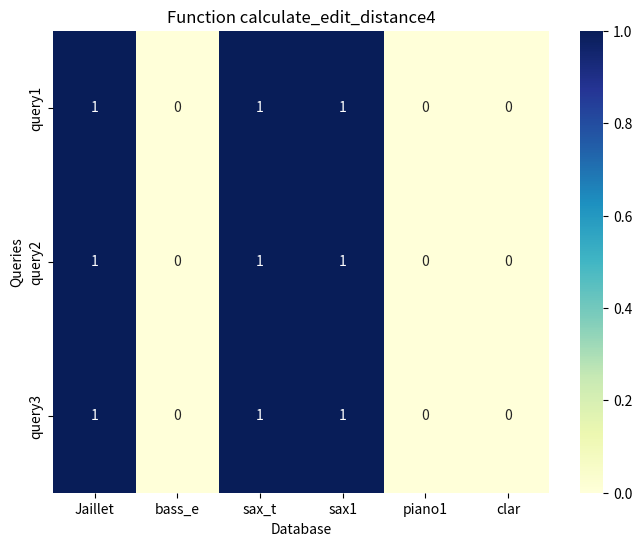
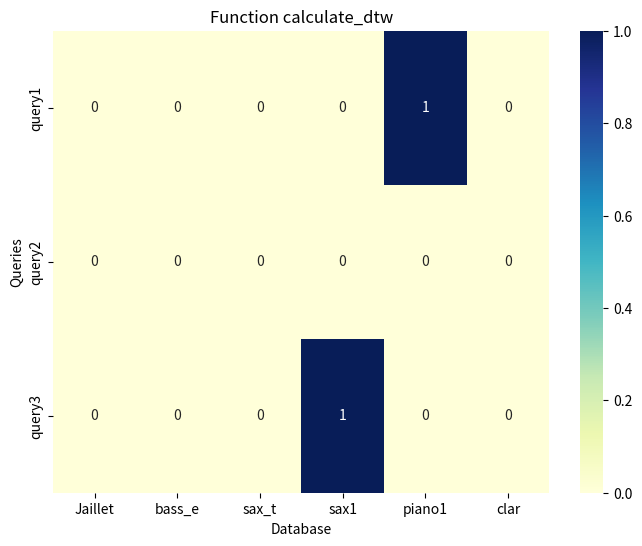
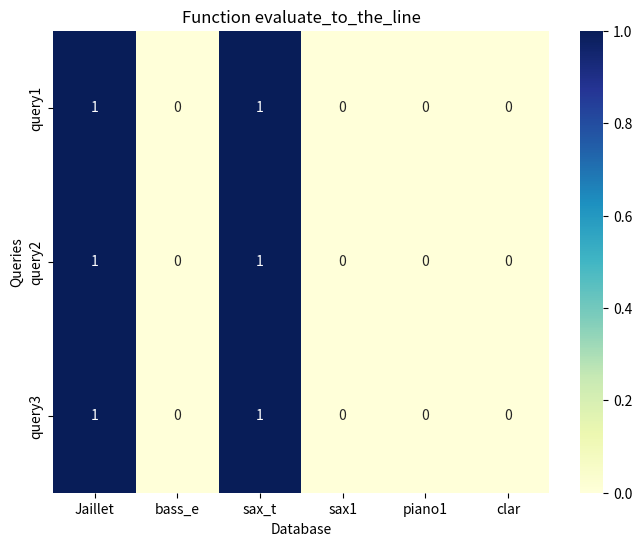
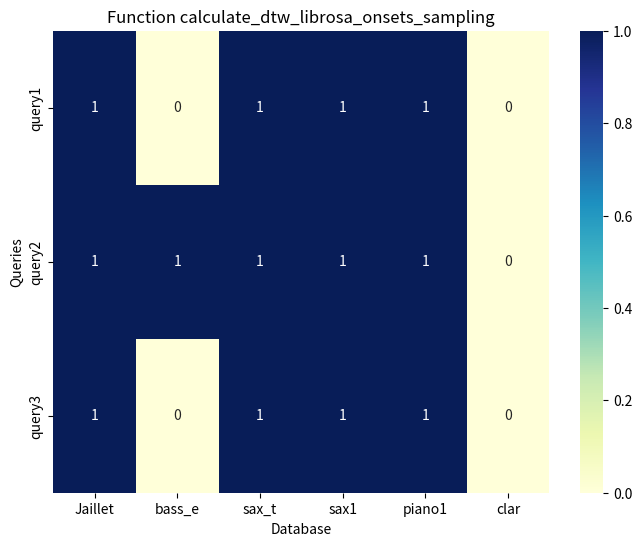
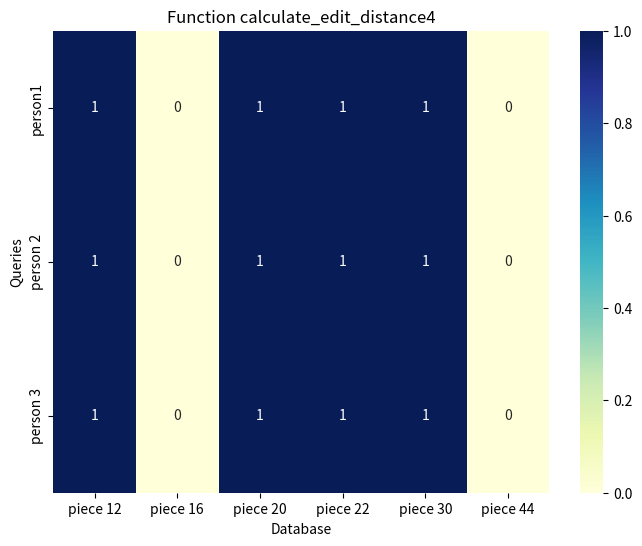
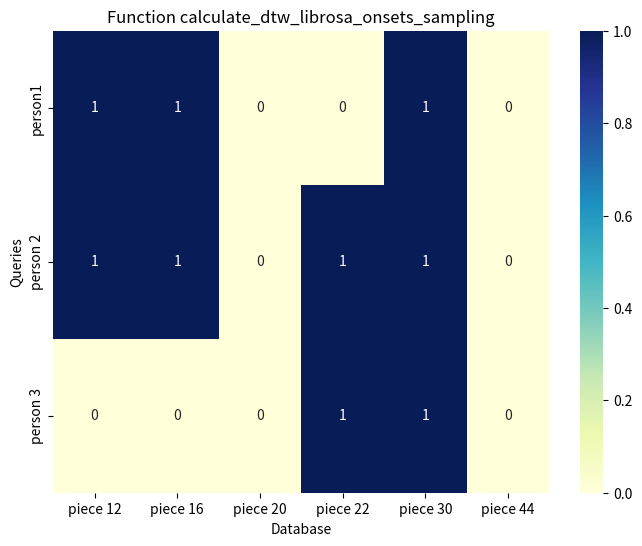
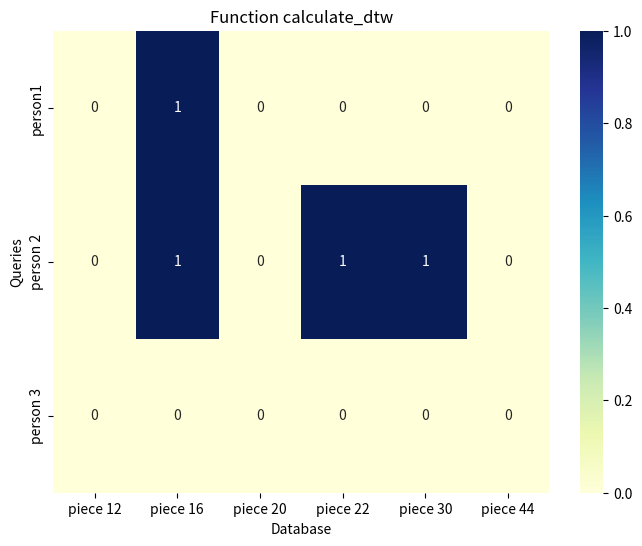
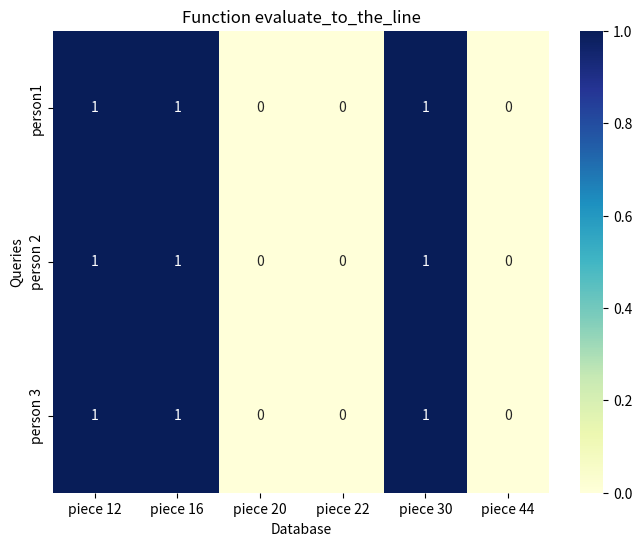

The matplotlib source for these figures, in order:
import pandas as pd
import seaborn as sns
import matplotlib.pyplot as plt


# Funkcja do przekształcenia danych w heatmapę
def generate_heatmapFTIMSET(data, title):
    df = pd.DataFrame(data)

    df.columns = ['query', 'Jaillet', 'bass_e', 'sax_t', 'sax1', 'piano1', 'clar']

    plt.figure(figsize=(8, 6))

    sns.heatmap(df.set_index('query'), annot=True, cmap='YlGnBu', cbar=True)

    plt.title(title)
    plt.xlabel('Database')
    plt.ylabel('Queries')

    plt.show()


# calculate_edit_distance4
data_fun1 = {
    'query': ['query1', 'query2', 'query3'],
    'Jaillet15': [1, 1, 1],
    'bass_elec2_E_lick': [0, 0, 0],
    'sax_tenor_lick': [1, 1, 1],
    'sax1': [1, 1, 1],
    'piano1': [0, 0, 0],
    'clarinet1': [0, 0, 0]
}
# calculate_dtw
data_fun2 = {
    'query': ['query1', 'query2', 'query3'],
    'Jaillet15': [0, 0, 0],
    'bass_elec2_E_lick': [0, 0, 0],
    'sax_tenor_lick': [0, 0, 0],
    'sax1': [0, 0, 1],
    'piano1': [1, 0, 0],
    'clarinet1': [0, 0, 0]
}
# evaluate_to_the_line
data_fun3 = {
    'query': ['query1', 'query2', 'query3'],
    'Jaillet15': [1, 1, 1],
    'bass_elec2_E_lick': [0, 0, 0],
    'sax_tenor_lick': [1, 1, 1],
    'sax1': [0, 0, 0],
    'piano1': [0, 0, 0],
    'clarinet1': [0, 0, 0]
}
# calculate_dtw_librosa_onsets_sampling
data_fun4 = {
    'query': ['query1', 'query2', 'query3'],
    'Jaillet15': [1, 1, 1],
    'bass_elec2_E_lick': [0, 1, 0],
    'sax_tenor_lick': [1, 1, 1],
    'sax1': [1, 1, 1],
    'piano1': [1, 1, 1],
    'clarinet1': [0, 0, 0]
}

generate_heatmapFTIMSET(data_fun1, "Function calculate_edit_distance4")
generate_heatmapFTIMSET(data_fun2, "Function calculate_dtw")
generate_heatmapFTIMSET(data_fun3, "Function evaluate_to_the_line")
generate_heatmapFTIMSET(data_fun4, "Function calculate_dtw_librosa_onsets_sampling")

def generate_heatmap(data, title):
    df = pd.DataFrame(data)

    def check_in_top5(row, piece):
        top5 = list(map(int, row.split(',')))
        piece_num = int(piece.split(' ')[1])
        return 1 if piece_num in top5 else 0

    for column in df.columns[1:]:
        df[column] = df[column].apply(lambda x: check_in_top5(x, column))

    plt.figure(figsize=(8, 6))
    sns.heatmap(df.set_index('person'), annot=True, cmap='YlGnBu', cbar=True)

    plt.title(title)
    plt.xlabel('Database')
    plt.ylabel('Queries')

    plt.show()

# Dane dla funkcji calculate_edit_distance4
data_fun1 = {
    'person': ['person1', 'person 2', 'person 3'],
    'piece 12': ['30, 15, 20,12,  22', '30, 15, 20,12,  22', '30, 15, 20,12,  22'],
    'piece 16': ['30, 15, 20,12,  22', '30, 15, 20,12,  22', '30, 15, 20,12,  22'],
    'piece 20': ['30, 15, 20,12,  22', '30, 15, 20,12,  22', '30, 15, 20,12,  22'],
    'piece 22': ['30, 15, 20,12,  22', '30, 15, 20,12,  22', '30, 15, 20,12,  22'],
    'piece 30': ['30, 15, 20,12,  22', '30, 15, 20,12,  22', '30, 15, 20,12,  22'],
    'piece 44': ['30, 15, 20,12,  22', '30, 15, 20,12,  22', '30, 15, 20,12,  22']
}
# calculate_edit_distance
data_fun2 = {
    'person': ['person1', 'person 2', 'person 3'],
    'piece 12': ['12, 15, 22, 7, 20', '12, 7, 15, 22, 16', '12, 15, 22, 7, 20'],
    'piece 16': ['12, 15, 22, 7, 20', '12, 22, 7, 15, 16', '12, 15, 22, 7, 20'],
    'piece 20': ['12, 15, 22, 7, 20', '12, 15, 22, 7, 20', '15, 22, 12, 20, 7'],
    'piece 22': ['15, 22, 12, 20, 7', '12, 15, 22, 7, 20', '12, 7, 22, 15, 20'],
    'piece 30': ['30, 15, 20, 12, 22', '15, 30, 20, 22, 12', '15,12,22,20,30'],
    'piece 44': ['15, 30, 22, 20, 12', '15, 12, 22, 20, 30', '15, 12, 22, 20, 7']
}

# Dane dla funkcji calculate_dtw_librosa_onsets_edit_distance
data_fun3 = {
    'person': ['person1', 'person 2', 'person 3'],
    'piece 12': ['26, 38, 46, 23, 21', '46, 26, 32, 38, 23', '26, 32, 28, 23, 46'],
    'piece 16': ['40, 26, 46, 32, 23', '27, 26, 23, 32, 46', '26, 21, 46, 23, 38'],
    'piece 20': ['46, 32, 38, 26, 23', '38, 32, 26, 23, 46', '46, 26, 32, 38, 23'],
    'piece 22': ['29, 26, 46, 23, 38', '10, 26, 23, 38, 46', '32, 26, 23, 46, 37'],
    'piece 30': ['43, 44, 46, 38, 32', '13, 19, 25, 26, 46', '26, 46, 23, 32, 38'],
    'piece 44': ['46, 26, 23, 38, 14', '46, 26, 38, 23, 13', '26, 23, 38, 46, 32']
}

# Dane dla funkcji calculate_dtw_librosa_onsets_próbkowanie
data_fun5 = {
    'person': ['person1', 'person 2', 'person 3'],
    'piece 12': ['12, 36, 16, 3, 30', '15, 30, 9, 20, 12', '36, 30, 3, 20, 15'],
    'piece 16': ['30, 16, 20, 15, 7', '15, 16, 30, 7, 22', '30, 15, 41, 36, 12'],
    'piece 20': ['30, 15, 22, 41, 36', '30, 16, 7, 3, 12', '15, 30, 41, 12, 16'],
    'piece 22': ['30, 15, 41, 20, 4', '36, 16, 22, 41, 3', '30, 7, 22, 43, 15'],
    'piece 30': ['30, 12, 11, 36, 15', '30, 36, 20, 12, 22', '30, 20, 12, 15, 7'],
    'piece 44': ['12, 30, 3, 16, 15', '30, 15, 12, 22, 3', '36, 22, 30, 7, 16']
}

# Dane dla funkcji calculate_dtw_librosa
data_fun6 = {
    'person': ['person1', 'person 2', 'person 3'],
    'piece 12': ['30, 12, 16, 7, 15', '30, 12, 16, 7, 15', '30, 12, 16, 7, 15'],
    'piece 16': ['30, 12, 16, 7, 15', '30, 12, 16, 7, 15', '30, 12, 16, 7, 15'],
    'piece 20': ['30, 12, 16, 7, 15', '30, 12, 16, 7, 15', '30, 12, 16, 7, 15'],
    'piece 22': ['30, 12, 7, 16, 15', '30, 12, 16, 7, 15', '30, 12, 16, 7, 15'],
    'piece 30': ['30, 12, 7, 16, 15', '30, 12, 16, 7, 15', '30, 12, 16, 7, 15'],
    'piece 44': ['30, 12, 16, 7, 15', '30, 12, 16, 7, 15', '30, 12, 16, 7, 15']
}

# Dane dla funkcji calculate_dtw (implementująca fastdtw)
data_fun7 = {
    'person': ['person1', 'person 2', 'person 3'],
    'piece 12': ['40, 15, 20, 48, 1', '20, 22, 14, 19, 16', '10, 41, 48, 8, 4'],
    'piece 16': ['16, 7, 42, 3, 10', '40, 14, 16, 19, 42', '40, 36, 12, 48, 3'],
    'piece 20': ['46, 16, 47, 14, 48', '10, 45, 34, 43, 5', '38, 42, 12, 48, 7'],
    'piece 22': ['34, 40, 19, 12, 2', '22, 10, 14, 16, 46', '42, 29, 47, 4, 15'],
    'piece 30': ['5, 31, 3, 11, 8', '41, 16, 19, 10, 30', '47, 44, 39, 3, 26'],
    'piece 44': ['14, 12, 35, 42, 18', '14, 36, 10, 45, 13', '18, 5, 30, 7, 46']
}

# Dane dla funkcji evaluate_to_the_line
data_fun8 = {
    'person': ['person1', 'person 2', 'person 3'],
    'piece 12': ['12, 16, 7, 30, 15', '12, 16, 7, 30, 15', '12, 16, 7, 15, 30'],
    'piece 16': ['12, 16, 7, 15, 30', '12, 16, 7, 30, 15', '12, 16, 7, 30, 15'],
    'piece 20': ['12, 16, 7, 15, 30', '12, 16, 7, 30, 15', '12, 16, 7, 15, 30'],
    'piece 22': ['12, 16, 7, 30, 15', '12, 16, 7, 30, 15', '12, 16, 7, 30, 15'],
    'piece 30': ['12, 16, 7, 30, 15', '12, 16, 7, 30, 15', '12, 16, 7, 30, 15'],
    'piece 44': ['12, 16, 7, 30, 15', '12, 16, 7, 30, 15', '12, 16, 7, 30, 15']
}

generate_heatmap(data_fun1, "Function calculate_edit_distance4")
# generate_heatmap(data_fun2, "Function calculate_edit_distance")
# generate_heatmap(data_fun3, "Function calculate_dtw_librosa_onsets_edit_distance")
generate_heatmap(data_fun5, "Function calculate_dtw_librosa_onsets_sampling")
# generate_heatmap(data_fun6, "Function calculate_dtw_librosa")
generate_heatmap(data_fun7, "Function calculate_dtw")
generate_heatmap(data_fun8, "Function evaluate_to_the_line")
